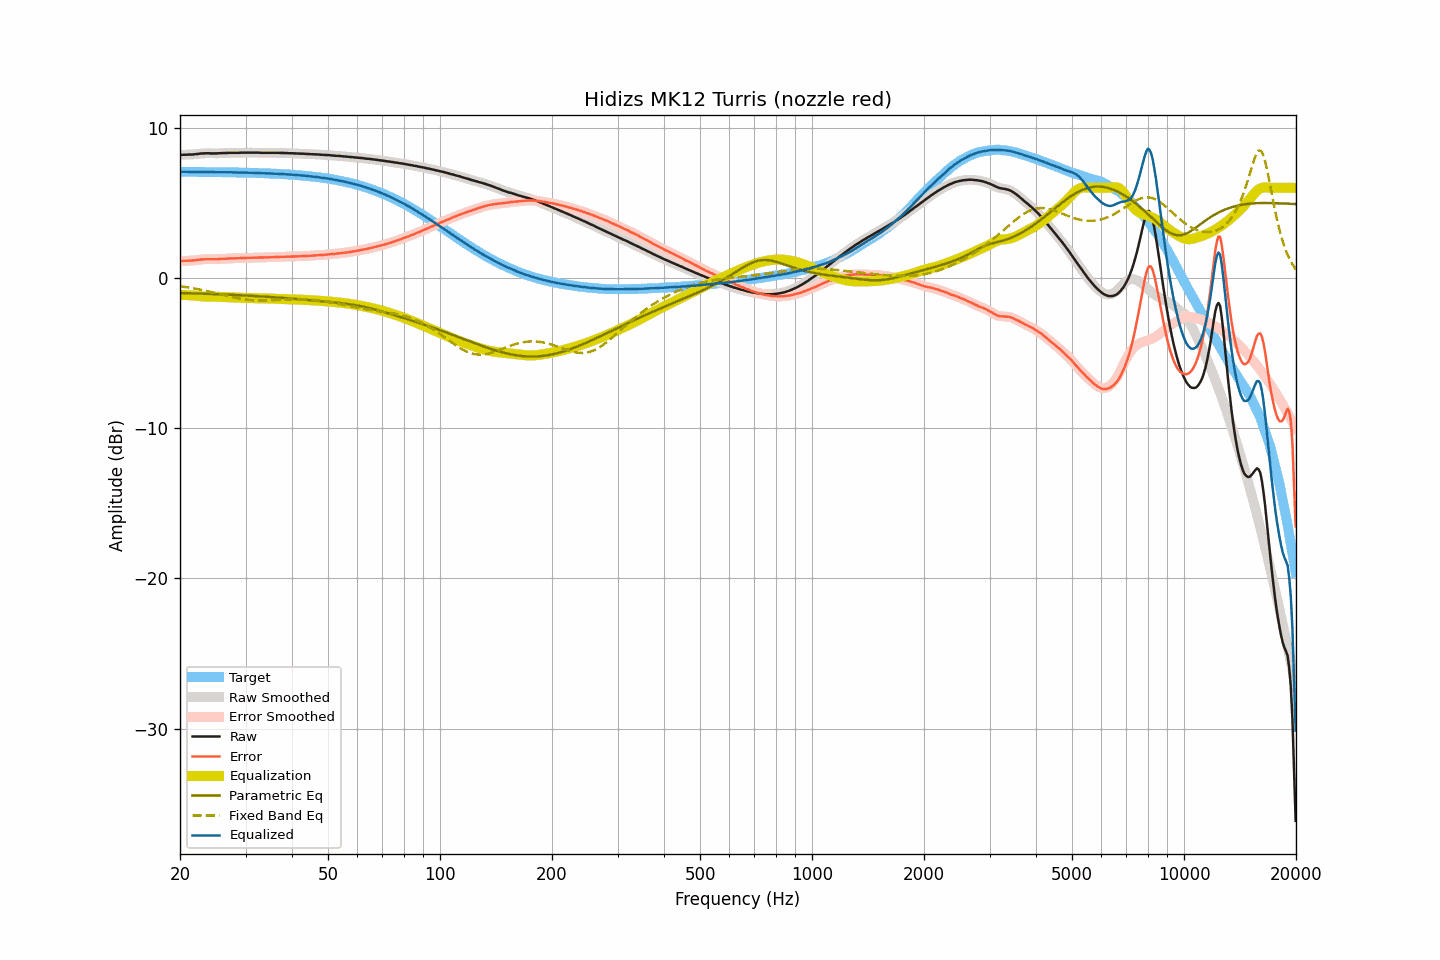

The file beside this chart, header and first rows:
frequency, raw, smoothed, error, error_smoothed, equalization, parametric_eq, fixed_band_eq, equalized_raw, equalized_smoothed, target
20.00, 8.19, 8.19, 1.13, 1.13, -1.13, -1.00, -0.55, 7.06, 7.06, 7.06
20.20, 8.19, 8.19, 1.13, 1.13, -1.13, -1.00, -0.56, 7.06, 7.06, 7.06
20.40, 8.20, 8.20, 1.14, 1.13, -1.13, -1.01, -0.58, 7.07, 7.06, 7.06
20.61, 8.20, 8.20, 1.14, 1.14, -1.13, -1.01, -0.60, 7.06, 7.06, 7.06
20.81, 8.20, 8.20, 1.14, 1.14, -1.14, -1.01, -0.61, 7.06, 7.06, 7.06
21.02, 8.21, 8.20, 1.15, 1.15, -1.14, -1.02, -0.63, 7.07, 7.06, 7.06
21.23, 8.21, 8.21, 1.15, 1.15, -1.15, -1.02, -0.65, 7.06, 7.06, 7.06
21.44, 8.21, 8.21, 1.15, 1.15, -1.16, -1.02, -0.67, 7.05, 7.06, 7.06
21.66, 8.22, 8.22, 1.16, 1.16, -1.17, -1.03, -0.68, 7.05, 7.05, 7.06
21.87, 8.23, 8.23, 1.17, 1.17, -1.18, -1.03, -0.70, 7.05, 7.05, 7.06
22.09, 8.24, 8.24, 1.18, 1.18, -1.19, -1.03, -0.72, 7.05, 7.05, 7.06
22.31, 8.25, 8.25, 1.19, 1.20, -1.20, -1.04, -0.75, 7.05, 7.05, 7.05
22.54, 8.27, 8.27, 1.21, 1.21, -1.21, -1.04, -0.77, 7.06, 7.06, 7.05
22.76, 8.28, 8.28, 1.23, 1.23, -1.22, -1.04, -0.79, 7.06, 7.06, 7.05
22.99, 8.29, 8.29, 1.24, 1.24, -1.23, -1.05, -0.81, 7.06, 7.06, 7.05
23.22, 8.29, 8.29, 1.24, 1.24, -1.24, -1.05, -0.83, 7.05, 7.05, 7.05
23.45, 8.30, 8.30, 1.25, 1.25, -1.24, -1.05, -0.86, 7.06, 7.05, 7.05
23.69, 8.30, 8.30, 1.25, 1.25, -1.25, -1.06, -0.88, 7.05, 7.05, 7.05
23.92, 8.30, 8.30, 1.25, 1.25, -1.25, -1.06, -0.90, 7.05, 7.05, 7.05
24.16, 8.29, 8.29, 1.24, 1.25, -1.25, -1.06, -0.93, 7.04, 7.05, 7.05
24.40, 8.29, 8.29, 1.24, 1.24, -1.25, -1.07, -0.95, 7.04, 7.04, 7.05
24.65, 8.29, 8.29, 1.25, 1.24, -1.25, -1.07, -0.98, 7.04, 7.04, 7.04
24.89, 8.29, 8.29, 1.25, 1.25, -1.25, -1.08, -1.00, 7.04, 7.04, 7.04
25.14, 8.29, 8.29, 1.25, 1.25, -1.25, -1.08, -1.03, 7.04, 7.04, 7.04
25.39, 8.30, 8.30, 1.26, 1.26, -1.26, -1.09, -1.06, 7.04, 7.04, 7.04
25.65, 8.30, 8.30, 1.26, 1.26, -1.26, -1.09, -1.08, 7.04, 7.04, 7.04
25.91, 8.31, 8.31, 1.27, 1.27, -1.27, -1.09, -1.11, 7.04, 7.04, 7.04
26.16, 8.31, 8.31, 1.27, 1.27, -1.27, -1.10, -1.13, 7.04, 7.04, 7.04
26.43, 8.31, 8.31, 1.28, 1.28, -1.28, -1.10, -1.16, 7.03, 7.03, 7.03
26.69, 8.32, 8.32, 1.29, 1.28, -1.29, -1.11, -1.19, 7.03, 7.03, 7.03
26.96, 8.32, 8.32, 1.29, 1.29, -1.29, -1.11, -1.21, 7.03, 7.03, 7.03
27.23, 8.33, 8.33, 1.30, 1.30, -1.30, -1.12, -1.24, 7.03, 7.03, 7.03
27.50, 8.33, 8.33, 1.30, 1.30, -1.30, -1.12, -1.26, 7.03, 7.03, 7.03
27.77, 8.33, 8.33, 1.30, 1.31, -1.30, -1.13, -1.29, 7.03, 7.03, 7.02
28.05, 8.33, 8.33, 1.31, 1.31, -1.31, -1.13, -1.31, 7.02, 7.02, 7.02
28.33, 8.33, 8.33, 1.31, 1.31, -1.31, -1.14, -1.33, 7.02, 7.02, 7.02
28.62, 8.33, 8.33, 1.31, 1.31, -1.31, -1.14, -1.35, 7.01, 7.02, 7.02
28.90, 8.33, 8.33, 1.31, 1.32, -1.32, -1.15, -1.37, 7.01, 7.01, 7.02
29.19, 8.34, 8.34, 1.33, 1.32, -1.32, -1.15, -1.39, 7.02, 7.01, 7.01
29.48, 8.34, 8.34, 1.33, 1.33, -1.32, -1.16, -1.41, 7.01, 7.01, 7.01
29.78, 8.34, 8.34, 1.33, 1.33, -1.33, -1.17, -1.43, 7.01, 7.01, 7.01
30.08, 8.34, 8.34, 1.33, 1.33, -1.33, -1.17, -1.44, 7.01, 7.01, 7.01
30.38, 8.34, 8.34, 1.34, 1.34, -1.34, -1.18, -1.46, 7.00, 7.00, 7.00
30.68, 8.34, 8.34, 1.34, 1.34, -1.34, -1.18, -1.47, 7.00, 7.00, 7.00
30.99, 8.34, 8.34, 1.34, 1.34, -1.34, -1.19, -1.48, 7.00, 7.00, 7.00
31.30, 8.34, 8.34, 1.34, 1.34, -1.34, -1.19, -1.49, 6.99, 6.99, 6.99
31.61, 8.34, 8.34, 1.35, 1.35, -1.35, -1.20, -1.49, 6.99, 6.99, 6.99
31.93, 8.34, 8.34, 1.35, 1.35, -1.35, -1.21, -1.50, 6.99, 6.99, 6.99
32.24, 8.34, 8.34, 1.35, 1.35, -1.35, -1.21, -1.51, 6.99, 6.99, 6.99
32.57, 8.34, 8.34, 1.36, 1.35, -1.35, -1.22, -1.51, 6.99, 6.98, 6.98
32.89, 8.33, 8.33, 1.35, 1.35, -1.36, -1.23, -1.51, 6.97, 6.98, 6.98
33.22, 8.33, 8.33, 1.35, 1.36, -1.36, -1.23, -1.51, 6.97, 6.97, 6.97
33.55, 8.33, 8.33, 1.36, 1.36, -1.36, -1.24, -1.51, 6.97, 6.97, 6.97
33.89, 8.33, 8.33, 1.36, 1.36, -1.36, -1.25, -1.51, 6.97, 6.97, 6.97
34.23, 8.33, 8.33, 1.37, 1.37, -1.37, -1.25, -1.50, 6.96, 6.96, 6.96
34.57, 8.33, 8.33, 1.37, 1.37, -1.37, -1.26, -1.50, 6.96, 6.96, 6.96
34.92, 8.33, 8.33, 1.38, 1.38, -1.38, -1.27, -1.50, 6.95, 6.95, 6.95
35.27, 8.33, 8.33, 1.38, 1.38, -1.38, -1.28, -1.49, 6.95, 6.95, 6.95
35.62, 8.33, 8.33, 1.39, 1.39, -1.39, -1.28, -1.48, 6.94, 6.94, 6.94
35.97, 8.33, 8.33, 1.39, 1.39, -1.39, -1.29, -1.48, 6.94, 6.94, 6.94
... 635 more rows
